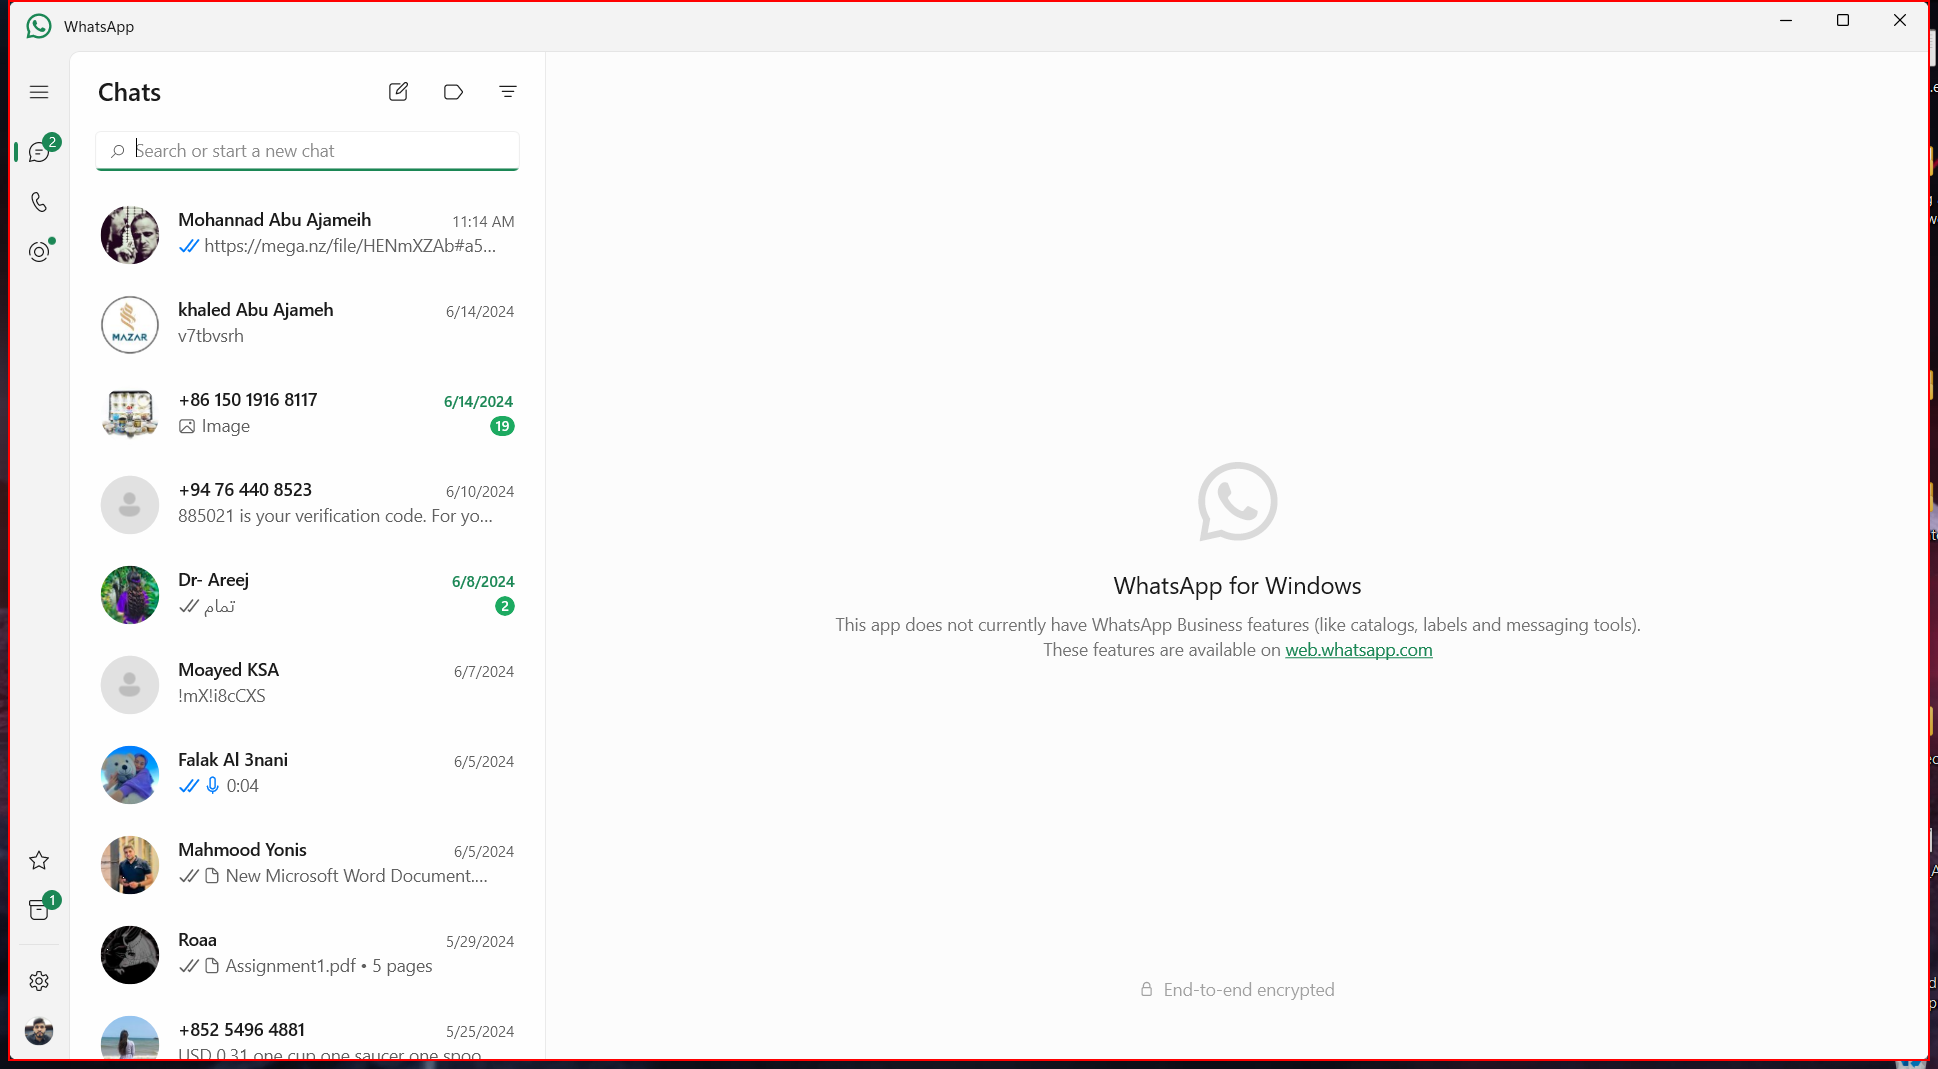
Task: Robotic Enterprise Framework
Workflow: System1_Close

Step 1: Close Application Whatsapp on the custom in window 'WhatsApp' (applicationframehost.exe)
